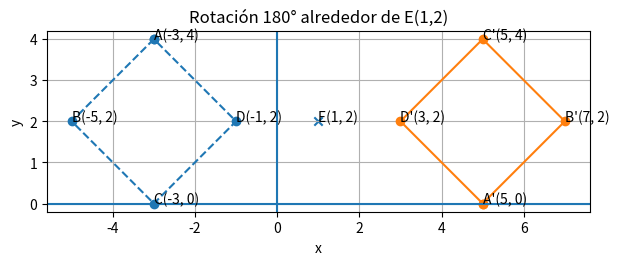

This figure's Python source:
import matplotlib.pyplot as plt

# Original vertices
A = (-3,4)
B = (-5,2)
C = (-3,0)
D = (-1,2)
E = (1,2)

# Rotation 180° around E: P' = (2*E - P)
def rot180(P, E):
    return (2*E[0] - P[0], 2*E[1] - P[1])

A_p = rot180(A,E)
B_p = rot180(B,E)
C_p = rot180(C,E)
D_p = rot180(D,E)

# Lists for plotting
orig_x = [A[0], B[0], C[0], D[0], A[0]]
orig_y = [A[1], B[1], C[1], D[1], A[1]]

new_x = [A_p[0], B_p[0], C_p[0], D_p[0], A_p[0]]
new_y = [A_p[1], B_p[1], C_p[1], D_p[1], A_p[1]]

plt.figure(figsize=(7,7))

# plot original
plt.plot(orig_x, orig_y, marker='o', linestyle='--')

# plot rotated
plt.plot(new_x, new_y, marker='o', linestyle='-')

# annotate original
plt.annotate(f"A{A}", A)
plt.annotate(f"B{B}", B)
plt.annotate(f"C{C}", C)
plt.annotate(f"D{D}", D)

# annotate rotated
plt.annotate(f"A'{A_p}", A_p)
plt.annotate(f"B'{B_p}", B_p)
plt.annotate(f"C'{C_p}", C_p)
plt.annotate(f"D'{D_p}", D_p)

# center of rotation
plt.scatter([E[0]], [E[1]], marker='x')
plt.annotate(f"E{E}", E)

plt.axhline(0)
plt.axvline(0)
plt.gca().set_aspect('equal', 'box')
plt.grid(True)
plt.title("Rotación 180° alrededor de E(1,2)")
plt.xlabel("x")
plt.ylabel("y")
plt.show()